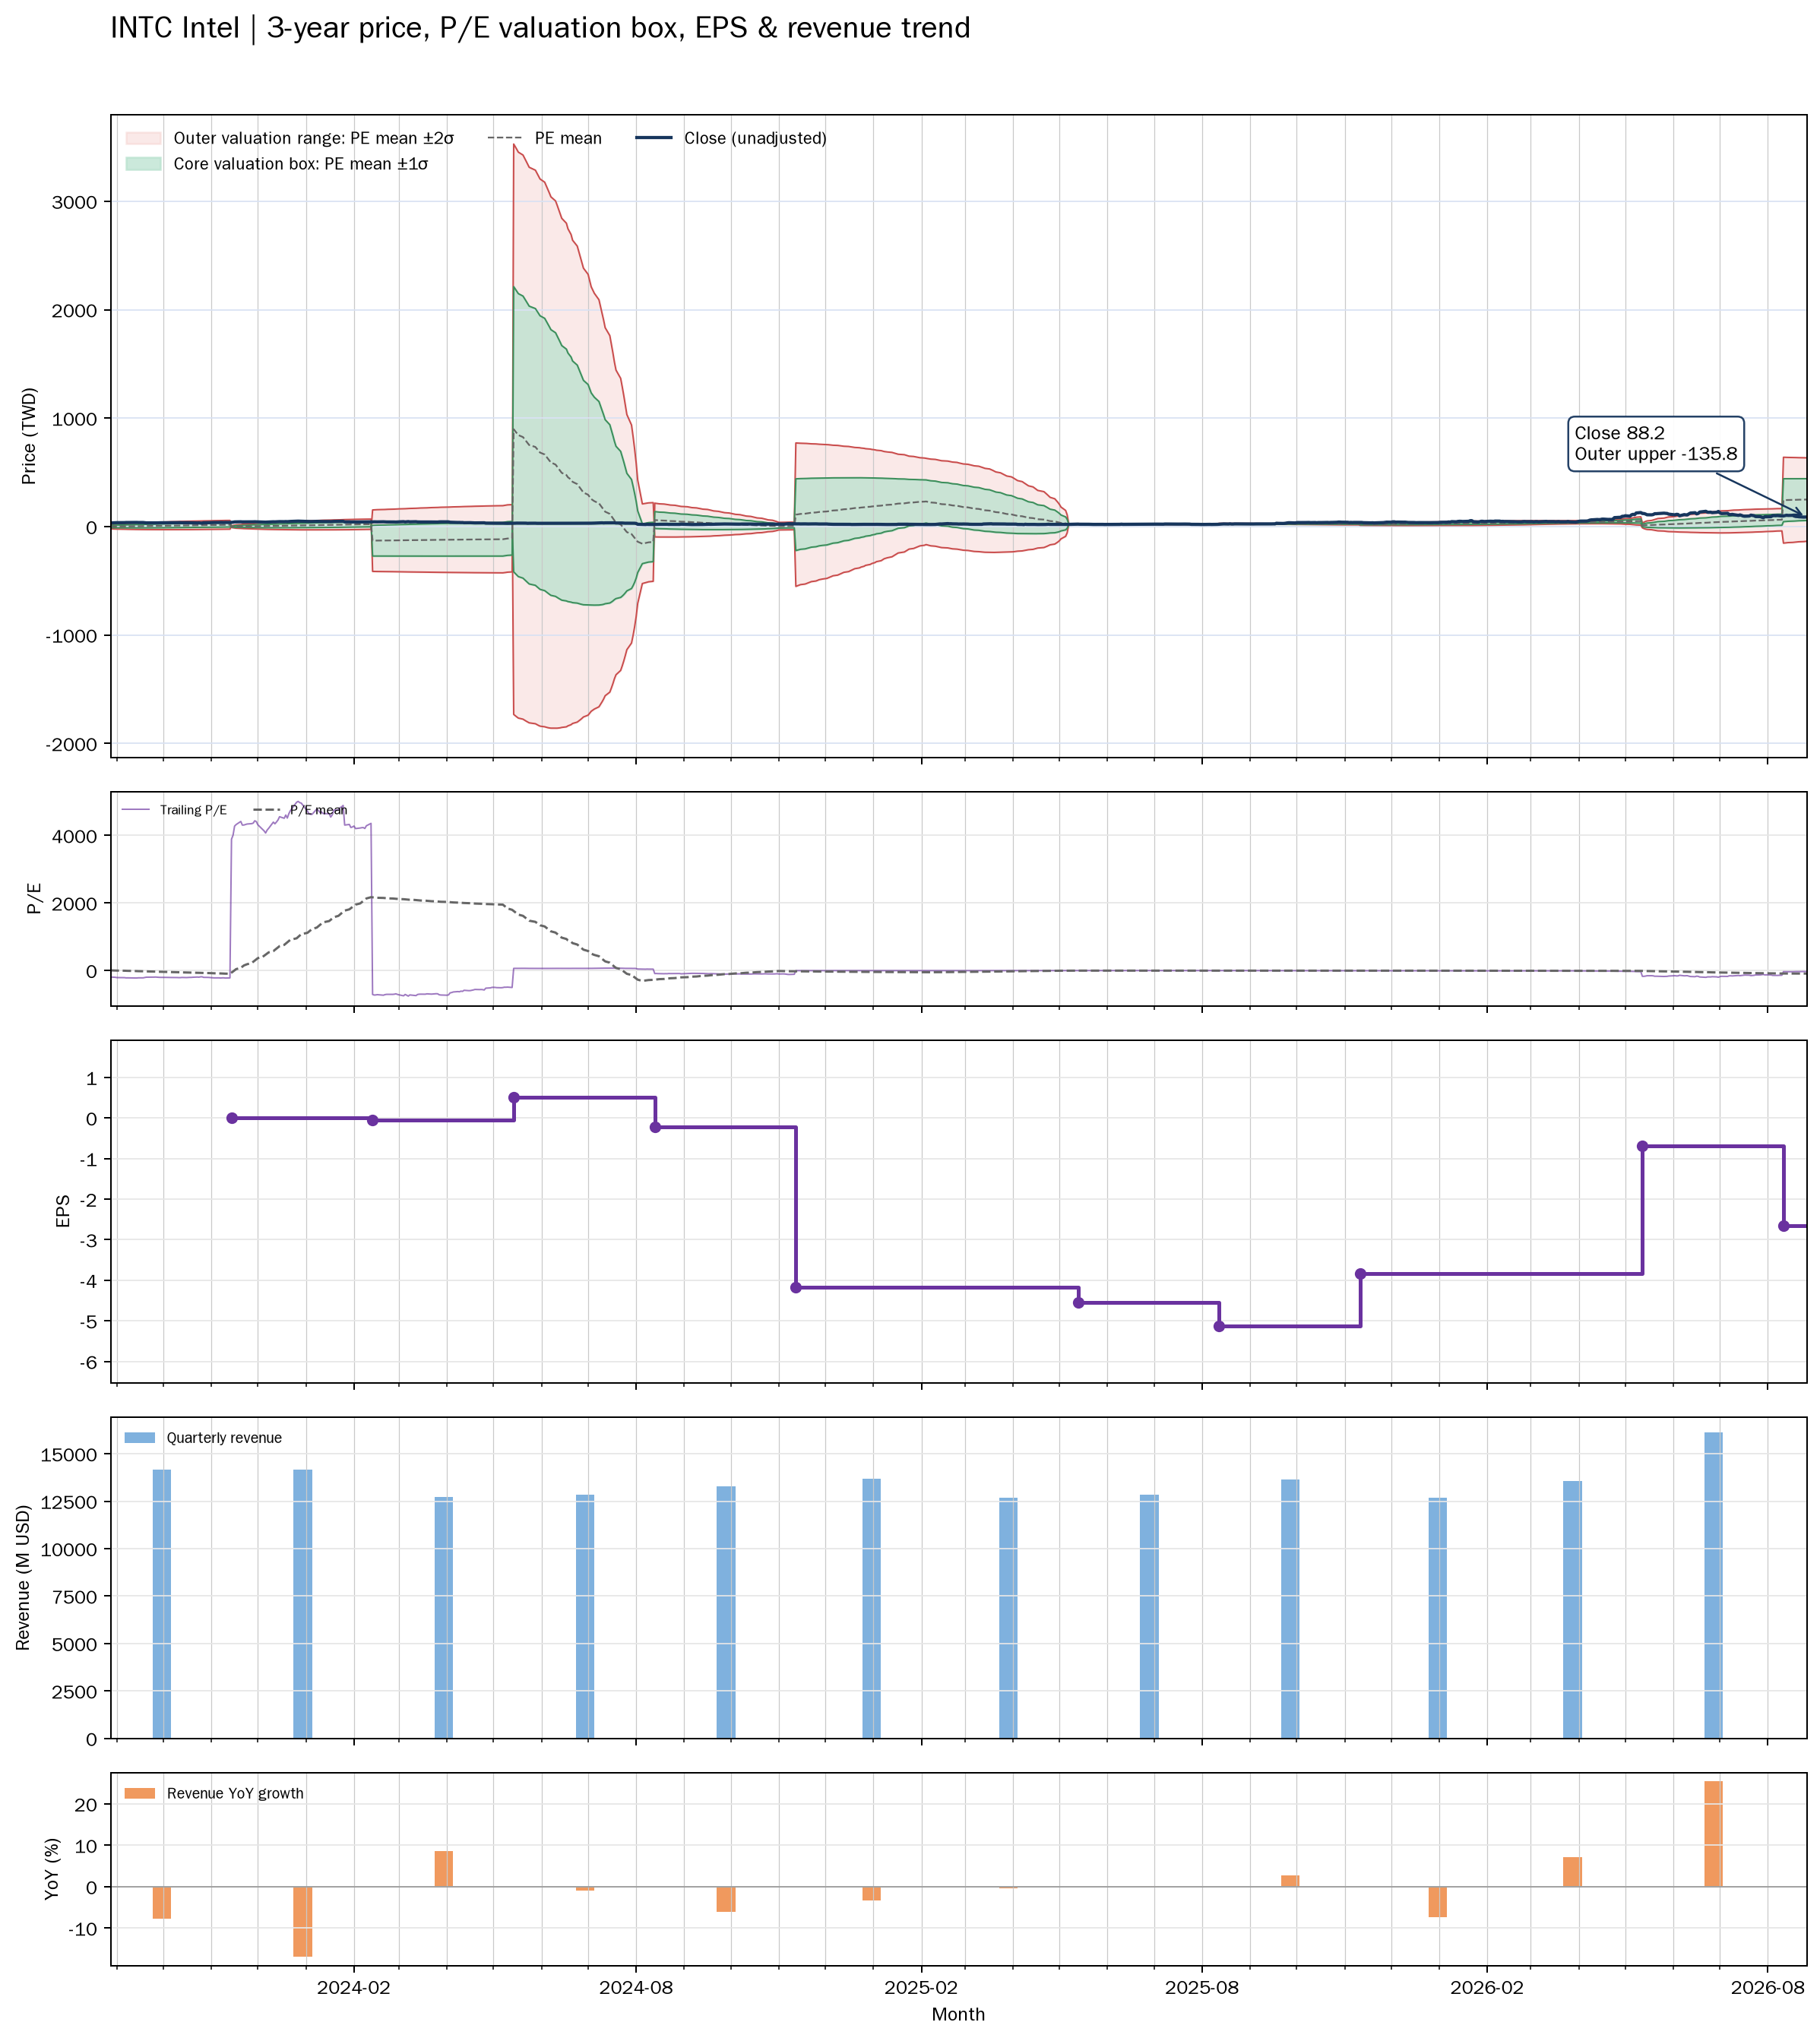

Data behind this chart, as committed beside it:
date, close, available_date, period_end, ttm_eps, pe, pe_mean, pe_std, price_m2, price_m1, price_mean, price_p1, price_p2, forward_pe, forward_pe_mean, forward_pe_std, forward_price_m2, forward_price_m1, forward_price_mean, forward_price_p1, forward_price_p2
2023-08-28, 33.07, 2023-08-15, 2023-07-01, -0.17, -194.5, 2.338, 59.74, 19.91, 9.758, -0.3975, -10.55, -20.71, , , , , , , , 
2023-08-29, 33.75, 2023-08-15, 2023-07-01, -0.17, -198.5, 0.6145, 62.48, 21.14, 10.52, -0.1045, -10.73, -21.35, , , , , , , , 
2023-08-30, 33.96, 2023-08-15, 2023-07-01, -0.17, -199.8, -1.121, 65.1, 22.32, 11.26, 0.1905, -10.88, -21.94, , , , , , , , 
2023-08-31, 34.56, 2023-08-15, 2023-07-01, -0.17, -203.3, -2.888, 67.66, 23.49, 11.99, 0.4909, -11.01, -22.51, , , , , , , , 
2023-09-01, 36.01, 2023-08-15, 2023-07-01, -0.17, -211.8, -4.725, 70.28, 24.7, 12.75, 0.8032, -11.14, -23.09, , , , , , , , 
2023-09-05, 36.11, 2023-08-15, 2023-07-01, -0.17, -212.4, -6.569, 72.78, 25.86, 13.49, 1.117, -11.26, -23.63, , , , , , , , 
2023-09-06, 36.37, 2023-08-15, 2023-07-01, -0.17, -214, -8.428, 75.19, 27, 14.21, 1.433, -11.35, -24.13, , , , , , , , 
2023-09-07, 37.55, 2023-08-15, 2023-07-01, -0.17, -220.9, -10.35, 77.63, 28.15, 14.96, 1.759, -11.44, -24.63, , , , , , , , 
2023-09-08, 37.38, 2023-08-15, 2023-07-01, -0.17, -219.9, -12.26, 79.92, 29.26, 15.67, 2.084, -11.5, -25.09, , , , , , , , 
2023-09-11, 37.96, 2023-08-15, 2023-07-01, -0.17, -223.3, -14.2, 82.18, 30.36, 16.39, 2.414, -11.56, -25.53, , , , , , , , 
2023-09-12, 38.22, 2023-08-15, 2023-07-01, -0.17, -224.8, -16.15, 84.37, 31.43, 17.09, 2.745, -11.6, -25.94, , , , , , , , 
2023-09-13, 38.07, 2023-08-15, 2023-07-01, -0.17, -224, -18.09, 86.44, 32.47, 17.77, 3.075, -11.62, -26.32, , , , , , , , 
2023-09-14, 38.03, 2023-08-15, 2023-07-01, -0.17, -223.7, -20.03, 88.42, 33.47, 18.44, 3.405, -11.63, -26.66, , , , , , , , 
2023-09-15, 37.26, 2023-08-15, 2023-07-01, -0.17, -219.2, -21.94, 90.22, 34.4, 19.07, 3.729, -11.61, -26.95, , , , , , , , 
2023-09-18, 37.37, 2023-08-15, 2023-07-01, -0.17, -219.8, -23.85, 91.96, 35.32, 19.69, 4.054, -11.58, -27.21, , , , , , , , 
2023-09-19, 35.74, 2023-08-15, 2023-07-01, -0.17, -210.2, -25.68, 93.47, 36.14, 20.25, 4.365, -11.52, -27.41, , , , , , , , 
2023-09-20, 34.12, 2023-08-15, 2023-07-01, -0.17, -200.7, -27.43, 94.76, 36.88, 20.77, 4.664, -11.45, -27.56, , , , , , , , 
2023-09-21, 34.08, 2023-08-15, 2023-07-01, -0.17, -200.5, -29.19, 96, 37.6, 21.28, 4.962, -11.36, -27.68, , , , , , , , 
2023-09-22, 33.62, 2023-08-15, 2023-07-01, -0.17, -197.8, -30.92, 97.15, 38.29, 21.77, 5.257, -11.26, -27.78, , , , , , , , 
2023-09-25, 33.73, 2023-08-15, 2023-07-01, -0.17, -198.4, -32.67, 98.27, 38.97, 22.26, 5.553, -11.15, -27.86, , , , , , , , 
2023-09-26, 33.27, 2023-08-15, 2023-07-01, -0.17, -195.7, -34.38, 99.31, 39.61, 22.73, 5.845, -11.04, -27.92, , , , , , , , 
2023-09-27, 34.04, 2023-08-15, 2023-07-01, -0.17, -200.2, -36.14, 100.4, 40.27, 23.21, 6.144, -10.92, -27.98, , , , , , , , 
2023-09-28, 34.6, 2023-08-15, 2023-07-01, -0.17, -203.5, -37.92, 101.4, 40.93, 23.69, 6.447, -10.8, -28.04, , , , , , , , 
2023-09-29, 34.97, 2023-08-15, 2023-07-01, -0.17, -205.7, -39.72, 102.5, 41.59, 24.17, 6.753, -10.67, -28.09, , , , , , , , 
2023-10-02, 34.88, 2023-08-15, 2023-07-01, -0.17, -205.2, -41.52, 103.5, 42.24, 24.65, 7.059, -10.53, -28.12, , , , , , , , 
2023-10-03, 35.1, 2023-08-15, 2023-07-01, -0.17, -206.5, -43.33, 104.4, 42.88, 25.12, 7.366, -10.39, -28.15, , , , , , , , 
2023-10-04, 35.34, 2023-08-15, 2023-07-01, -0.17, -207.9, -45.15, 105.4, 43.51, 25.59, 7.675, -10.24, -28.16, , , , , , , , 
2023-10-05, 35.3, 2023-08-15, 2023-07-01, -0.17, -207.6, -46.96, 106.3, 44.13, 26.06, 7.983, -10.09, -28.16, , , , , , , , 
2023-10-06, 35.59, 2023-08-15, 2023-07-01, -0.17, -209.4, -48.79, 107.2, 44.74, 26.52, 8.294, -9.93, -28.16, , , , , , , , 
2023-10-09, 35.47, 2023-08-15, 2023-07-01, -0.17, -208.6, -50.61, 108.1, 45.34, 26.97, 8.604, -9.764, -28.13, , , , , , , , 
2023-10-10, 35.83, 2023-08-15, 2023-07-01, -0.17, -210.8, -52.45, 108.9, 45.94, 27.43, 8.917, -9.594, -28.1, , , , , , , , 
2023-10-11, 36.27, 2023-08-15, 2023-07-01, -0.17, -213.4, -54.31, 109.7, 46.54, 27.89, 9.233, -9.418, -28.07, , , , , , , , 
2023-10-12, 36.23, 2023-08-15, 2023-07-01, -0.17, -213.1, -56.17, 110.5, 47.12, 28.34, 9.549, -9.237, -28.02, , , , , , , , 
2023-10-13, 35.38, 2023-08-15, 2023-07-01, -0.17, -208.1, -57.98, 111.2, 47.67, 28.76, 9.857, -9.047, -27.95, , , , , , , , 
2023-10-16, 35.96, 2023-08-15, 2023-07-01, -0.17, -211.5, -59.82, 111.9, 48.22, 29.19, 10.17, -8.854, -27.88, , , , , , , , 
2023-10-17, 35.47, 2023-08-15, 2023-07-01, -0.17, -208.6, -61.64, 112.5, 48.74, 29.61, 10.48, -8.653, -27.79, , , , , , , , 
2023-10-18, 35.05, 2023-08-15, 2023-07-01, -0.17, -206.2, -63.44, 113.1, 49.24, 30.01, 10.78, -8.445, -27.67, , , , , , , , 
2023-10-19, 35.08, 2023-08-15, 2023-07-01, -0.17, -206.4, -65.24, 113.7, 49.74, 30.41, 11.09, -8.231, -27.55, , , , , , , , 
2023-10-20, 34.35, 2023-08-15, 2023-07-01, -0.17, -202, -67.01, 114.1, 50.19, 30.79, 11.39, -8.011, -27.41, , , , , , , , 
2023-10-23, 33.29, 2023-08-15, 2023-07-01, -0.17, -195.8, -68.72, 114.5, 50.62, 31.15, 11.68, -7.785, -27.25, , , , , , , , 
2023-10-24, 34.02, 2023-08-15, 2023-07-01, -0.17, -200.1, -70.47, 114.9, 51.05, 31.51, 11.98, -7.554, -27.09, , , , , , , , 
2023-10-25, 32.29, 2023-08-15, 2023-07-01, -0.17, -189.9, -72.13, 115.2, 51.42, 31.84, 12.26, -7.317, -26.9, , , , , , , , 
2023-10-26, 31.99, 2023-08-15, 2023-07-01, -0.17, -188.1, -73.78, 115.4, 51.78, 32.16, 12.54, -7.076, -26.7, , , , , , , , 
2023-10-27, 34.96, 2023-08-15, 2023-07-01, -0.17, -205.6, -75.58, 115.8, 52.21, 32.53, 12.85, -6.833, -26.51, , , , , , , , 
2023-10-30, 35.1, 2023-08-15, 2023-07-01, -0.17, -206.5, -77.38, 116.1, 52.63, 32.89, 13.15, -6.585, -26.32, , , , , , , , 
2023-10-31, 35.9, 2023-08-15, 2023-07-01, -0.17, -211.2, -79.22, 116.5, 53.07, 33.27, 13.47, -6.333, -26.13, , , , , , , , 
2023-11-01, 36.68, 2023-08-15, 2023-07-01, -0.17, -215.7, -81.1, 116.8, 53.51, 33.65, 13.79, -6.078, -25.94, , , , , , , , 
2023-11-02, 37.08, 2023-08-15, 2023-07-01, -0.17, -218.1, -82.99, 117.2, 53.96, 34.03, 14.11, -5.818, -25.74, , , , , , , , 
2023-11-03, 37.51, 2023-08-15, 2023-07-01, -0.17, -220.7, -84.91, 117.6, 54.41, 34.42, 14.43, -5.552, -25.54, , , , , , , , 
2023-11-06, 37.45, 2023-08-15, 2023-07-01, -0.17, -220.3, -86.95, 117.8, 54.83, 34.8, 14.78, -5.24, -25.26, , , , , , , , 
2023-11-07, 38.26, 2023-08-15, 2023-07-01, -0.17, -225, -89.03, 118, 55.25, 35.19, 15.14, -4.923, -24.98, , , , , , , , 
2023-11-08, 37.42, 2023-08-15, 2023-07-01, -0.17, -220.1, -91.08, 118.1, 55.64, 35.56, 15.48, -4.597, -24.68, , , , , , , , 
2023-11-09, 37.3, 2023-08-15, 2023-07-01, -0.17, -219.4, -93.12, 118.2, 56.02, 35.93, 15.83, -4.265, -24.36, , , , , , , , 
2023-11-10, 38.35, 2023-08-15, 2023-07-01, -0.17, -225.6, -95.21, 118.3, 56.41, 36.3, 16.19, -3.926, -24.04, , , , , , , , 
2023-11-13, 37.72, 2023-08-15, 2023-07-01, -0.17, -221.9, -97.27, 118.3, 56.77, 36.66, 16.54, -3.582, -23.7, , , , , , , , 
2023-11-14, 38.89, 2023-11-14, 2023-09-30, 0.01, 3889, -65.07, 382.6, -8.302, -4.476, -0.6507, 3.175, 7.001, , , , , , , , 
2023-11-15, 40.07, 2023-11-14, 2023-09-30, 0.01, 4007, -31.87, 533.4, -10.99, -5.653, -0.3187, 5.016, 10.35, , , , , , , , 
2023-11-16, 42.78, 2023-11-14, 2023-09-30, 0.01, 4278, 3.57, 662.8, -13.22, -6.592, 0.0357, 6.664, 13.29, , , , , , , , 
2023-11-17, 43.23, 2023-11-14, 2023-09-30, 0.01, 4323, 39.38, 771.2, -15.03, -7.319, 0.3938, 8.106, 15.82, , , , , , , , 
2023-11-20, 44.15, 2023-11-14, 2023-09-30, 0.01, 4415, 75.95, 868.5, -16.61, -7.926, 0.7595, 9.445, 18.13, , , , , , , , 
... 692 more rows
